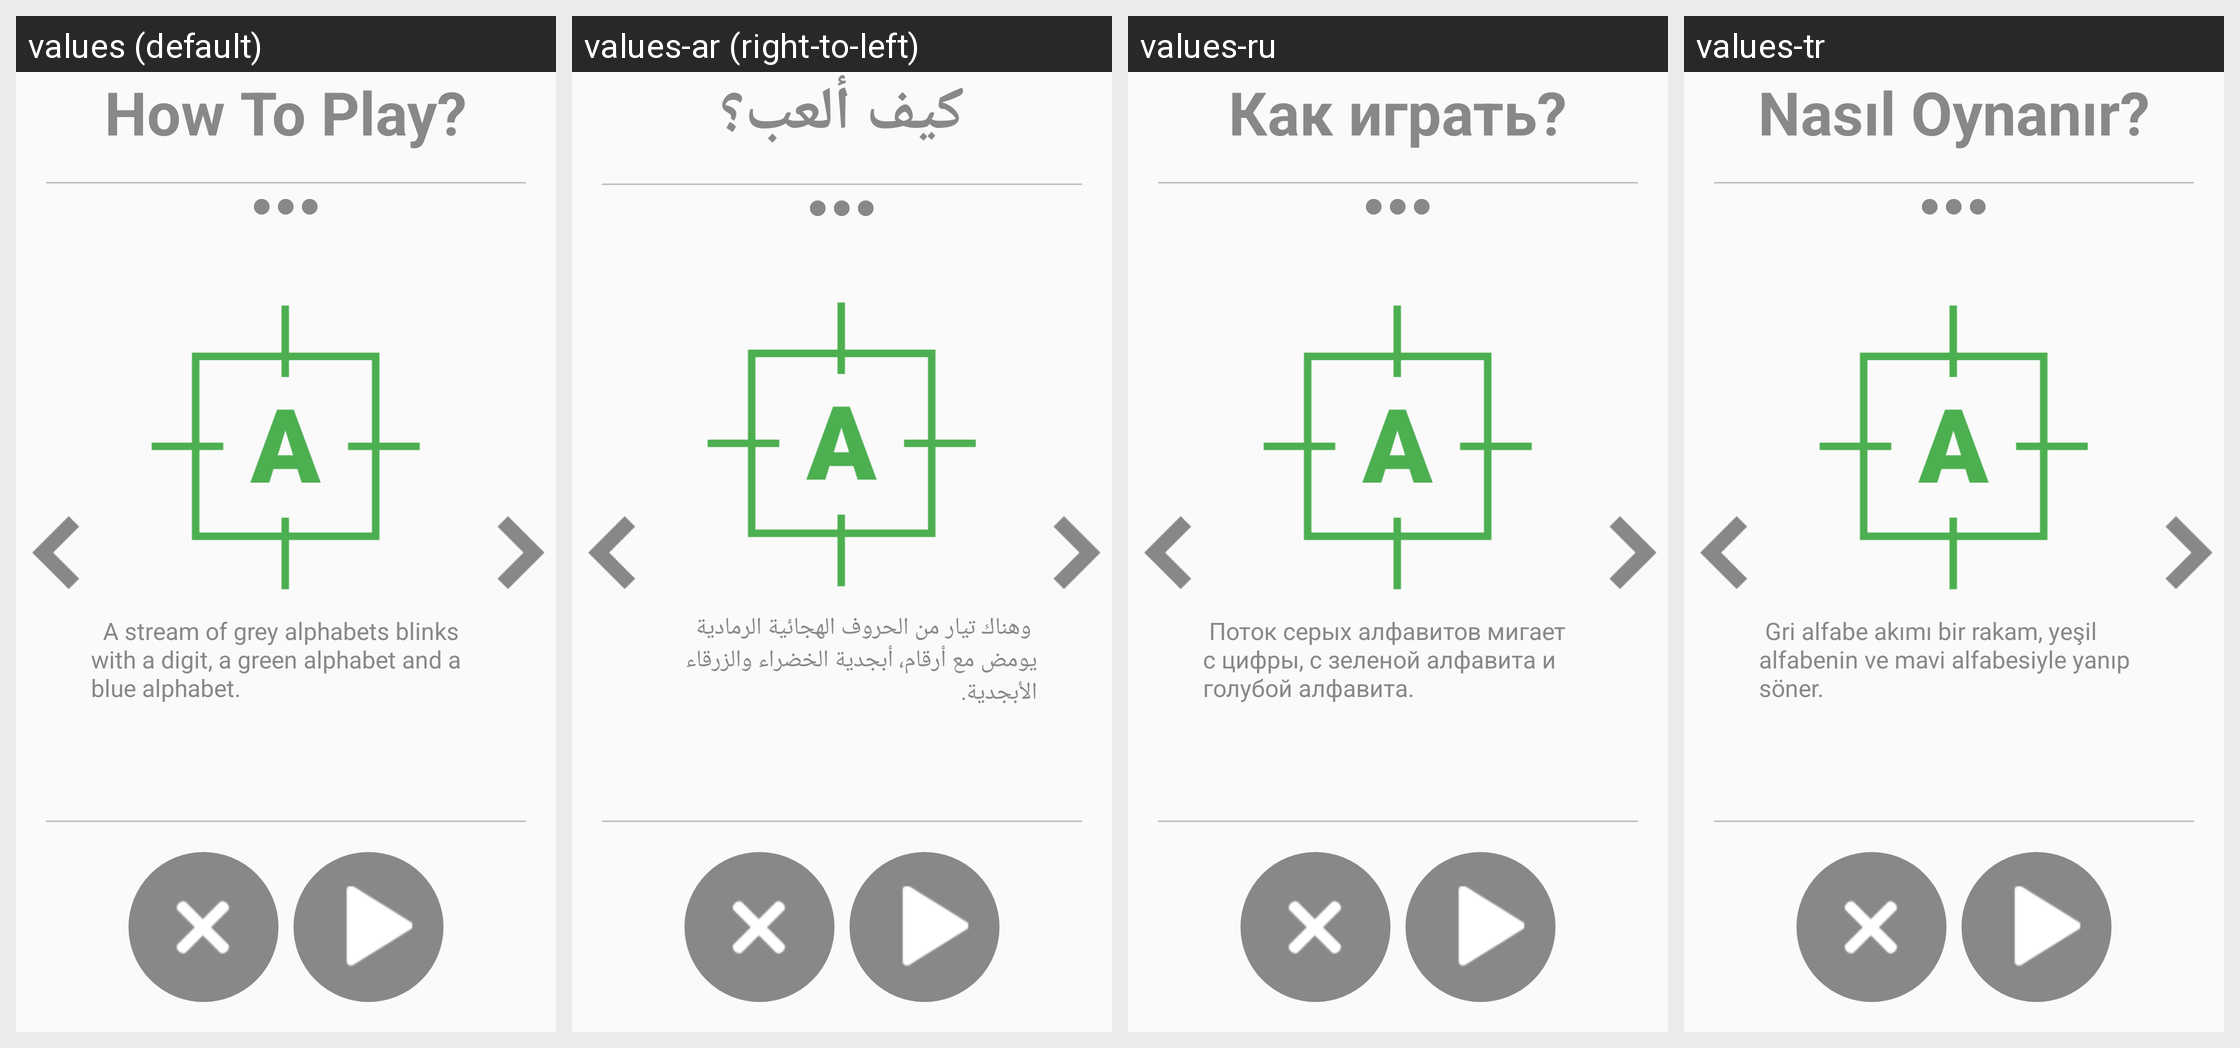

The same Android screen rendered under several of its app's locales, left to right. List the strings drawn on it with the default value and each locale's translation.
Android screen res/layout/activity_how_to_play_blink_pro.xml rendered under 4 locales, left to right: values (default), values-ar (right-to-left), values-ru, values-tr. Device: Nexus 5 (rendered at 1080×1920; each locale shown at half size, 540×960, under a caption strip naming it); theme AppTheme.
Other locales in the repository, not shown: values-de, values-es, values-fr, values-hi, values-it, values-ja, values-ko, values-pt, values-zh.
Strings drawn on this screen, with the default value and each locale's value (text and hints the layout hard-codes, and strings that could not be matched under every locale, appear in the picture but are not listed):

how_to_play
  values: How To Play?
  values-ar: كيف ألعب؟
  values-ru: Как играть?
  values-tr: Nasıl Oynanır?

how_to_play_blink_pro1
  values:   A stream of grey alphabets blinks with a digit, a green alphabet and a blue alphabet.
  values-ar:  وهناك تيار من الحروف الهجائية الرمادية يومض مع أرقام، أبجدية الخضراء والزرقاء الأبجدية.
  values-ru:  Поток серых алфавитов мигает с цифры, с зеленой алфавита и голубой алфавита.
  values-tr:  Gri alfabe akımı bir rakam, yeşil alfabenin ve mavi alfabesiyle yanıp söner.
